Run: headless pygame with SDL's dummy video driver; simulated clock (each Clock.tick advances the game by its frame time, no real sleeping); random seed 0; keys injected as events and as key.get_pressed() state; mouse plan: one left click at the window centre at the start of phase 2, then a move to the lower-right quarter at the start of phase 3.
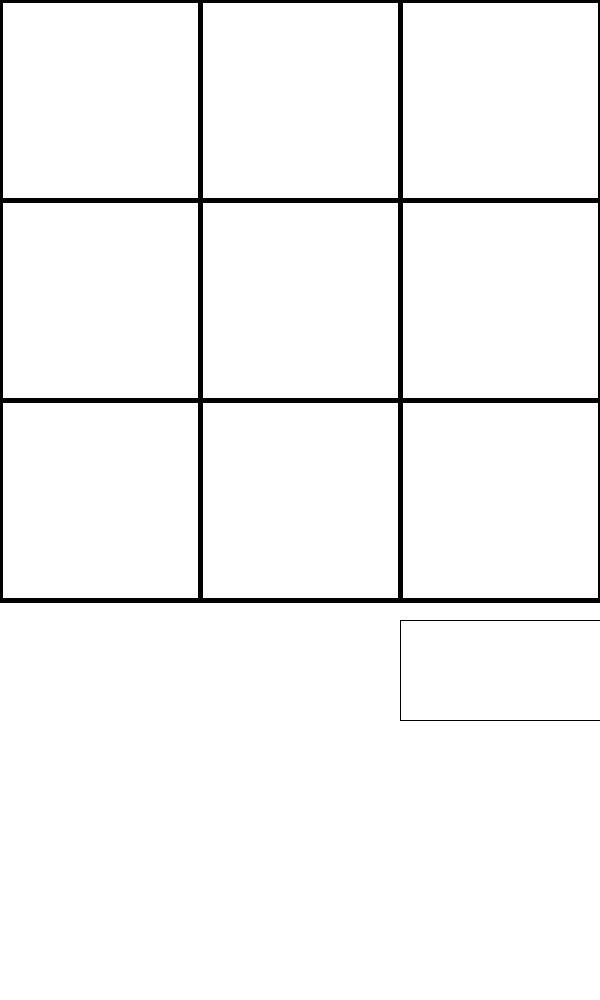
Frame 1 of 4 · flips 1–60 · no input
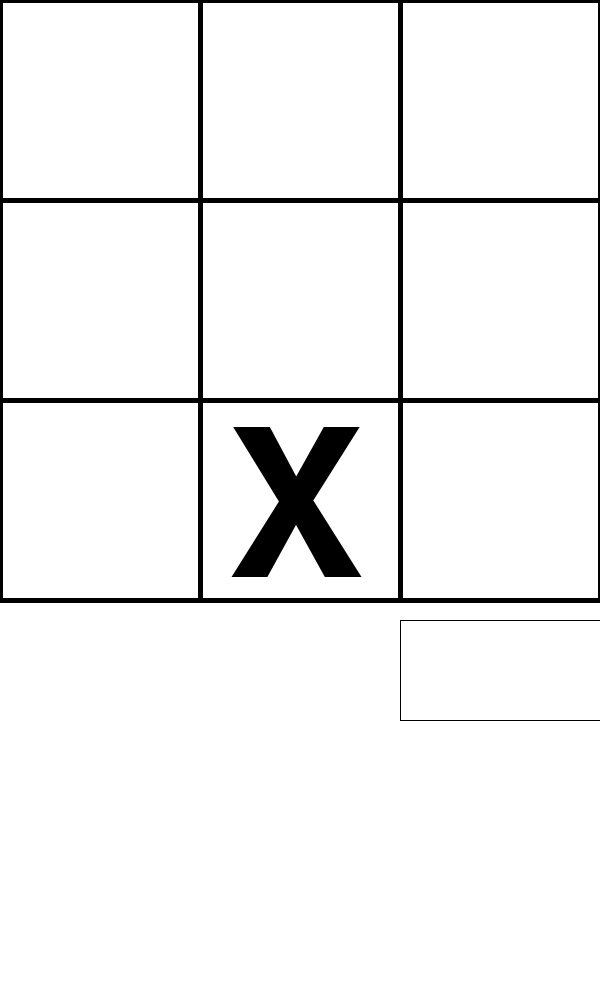
Frame 2 of 4 · flips 61–180 · clicked the window centre · tapped SPACE, RETURN · held RIGHT (→), D
Frame 3 of 4 · flips 181–300 · moved the mouse to the lower-right quarter · held DOWN (↓), S · screen unchanged from frame 2, image omitted
Frame 4 of 4 · flips 301–420 · held LEFT (←), A, UP (↑), W · screen unchanged from frame 3, image omitted

The pygame program that drew these frames:

import pygame
class TicTacToe(object):
	def __init__(self):
		pygame.init()
		self.turn = True
		self.white = [255,255,255]
		self.black = [000,000,000]
		self.gameState = [1,2,3,4,5,6,7,8,9]
		self.screen = pygame.display.set_mode((600,1000))
		self.screen.fill(self.white)
		self.font = pygame.font.SysFont("monospace", 300)
		self.draw_grid()
		self.main_loop()

	def main_loop(self):
		running = True
		while running:
			pygame.display.update()
			for event in pygame.event.get():
				if event.type == pygame.MOUSEBUTTONUP:
					x,y = event.pos
					self.placement_grid(x,y)
					self.reset_game(x,y)
				if event.type == pygame.QUIT:
					running = False

	def draw_grid(self):
		pygame.draw.line(self.screen,(self.black),(200,0),(200,600), (5))
		pygame.draw.line(self.screen,(self.black),(400,0),(400,600), (5))
		pygame.draw.line(self.screen,(self.black),(0,200),(600,200), (5))
		pygame.draw.line(self.screen,(self.black),(0,400),(600,400), (5))
		pygame.draw.line(self.screen,(self.black),(0,0),(0,600), (5))
		pygame.draw.line(self.screen,(self.black),(0,0),(600,0), (5))
		pygame.draw.line(self.screen,(self.black),(600,0),(600,600), (5))
		pygame.draw.line(self.screen,(self.black),(0,600),(600,600), (5))
		pygame.draw.line(self.screen,(self.black),(400,620),(400,720), (1))
		pygame.draw.line(self.screen,(self.black),(400,720),(600,720), (1))
		pygame.draw.line(self.screen,(self.black),(400,620),(600,620), (1))

	def reset_game(self, x, y):
		if x <= 600 and x > 400:
			if y <= 800 and y > 620:
				self.gameState = [1,2,3,4,5,6,7,8,9]
				self.turn = True
				self.screen.fill(self.white)
				self.draw_grid()

	def check_for_win(self, n):
		if self.gameState[0] == n and self.gameState[1] == n and self.gameState[2] == n:
			print(n, "Wins ")
		elif self.gameState[3] == n and self.gameState[4] == n and self.gameState[5] == n:
			print(n, "Wins ")
		elif self.gameState[6] == n and self.gameState[7] == n and self.gameState[8] == n:
			print(n, "Wins ")
		elif self.gameState[0] == n and self.gameState[4] == n and self.gameState[8] == n:
			print(n, "Wins ")
		elif self.gameState[0] == n and self.gameState[3] == n and self.gameState[6] == n:
			print(n, "Wins ")
		elif self.gameState[1] == n and self.gameState[4] == n and self.gameState[7] == n:
			print(n, "Wins ")
		elif self.gameState[2] == n and self.gameState[5] == n and self.gameState[8] == n:
			print(n, "Wins ")
		elif self.gameState[2] == n and self.gameState[4] == n and self.gameState[6] == n:
			print(n, "Wins")

	def placement_grid(self, x, y):
		if x <= 200:
			if y < 200:
				self.place_counter(25, 12, 1)
			elif y >= 200 and y < 400:
				self.place_counter(25, 212, 4)
			elif y >= 400 and y <= 600:
				self.place_counter(25, 412, 7)
		elif x > 200 and x <= 400:
			if y < 200:
				self.place_counter(225, 12, 2)
			elif y >= 200 and y < 400:
				self.place_counter(225, 212, 5)
			elif y >= 400 and y <= 600:
				self.place_counter(225, 412, 8)
		elif x > 400 and x <= 600:
			if y < 200:
				self.place_counter(425, 12, 3)
			elif y >= 200 and y < 400:
				self.place_counter(425, 212, 6)
			elif y >= 400 and y <= 600:
				self.place_counter(425, 412, 9)

	def place_counter(self, x, y, n):
		if self.turn == True:
			for value in self.gameState:
				if value == n and type(value) == int:
					label = self.font.render("X", 1, self.black)
					self.screen.blit(label, (x+2, y))
					self.gameState[value-1] = "X"
					self.check_for_win("X")
					self.turn = not self.turn
		else:
			for value in self.gameState:
				if value == n and type(value) == int:
					label = self.font.render("O", 1, self.black)
					self.screen.blit(label, (x-6, y))
					self.gameState[value-1] = "O"
					self.check_for_win("O")
					self.turn = not self.turn
game = TicTacToe()
